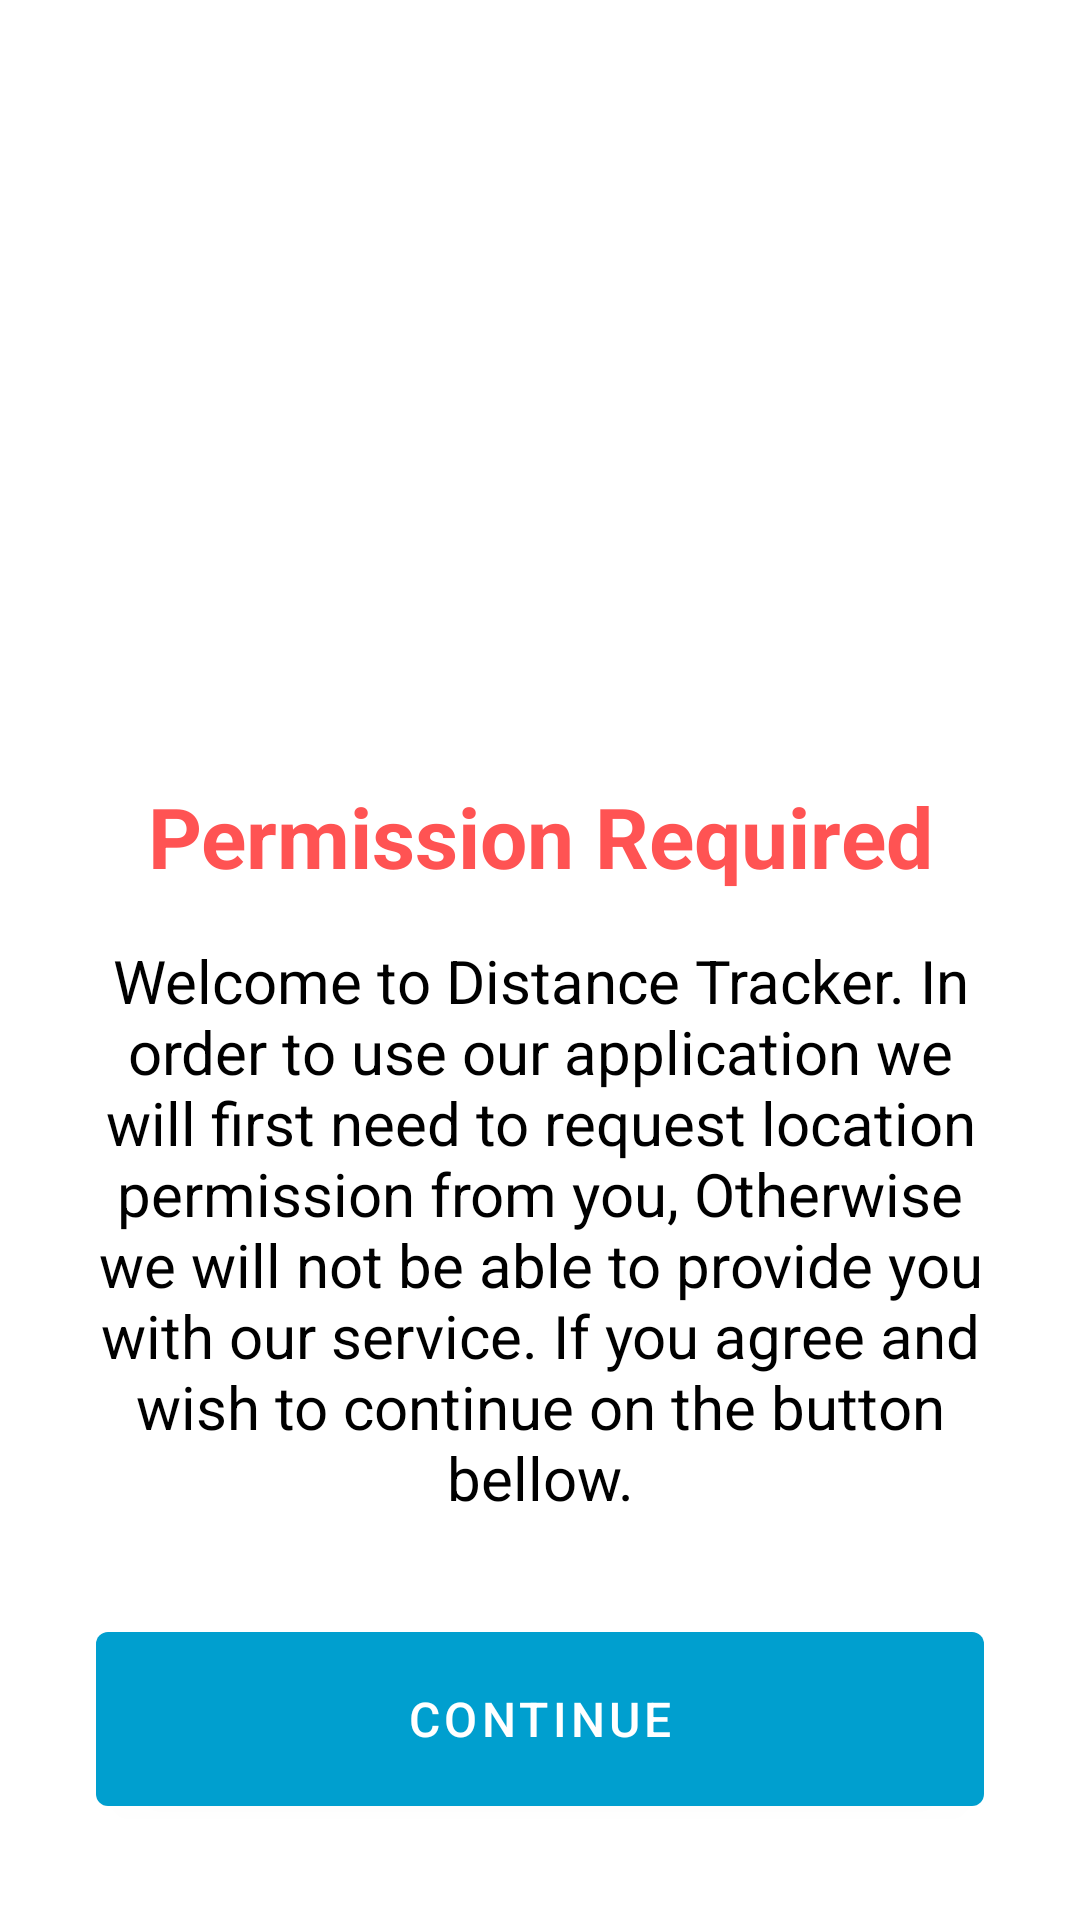

Write the Android layout XML for this screen, with the resource values it uses.
<!-- AndroidManifest.xml: application theme Theme.DistanceTrackerApp -->
<!-- res/layout/fragment_permission.xml -->
<?xml version="1.0" encoding="utf-8"?>
<layout xmlns:android="http://schemas.android.com/apk/res/android"
    xmlns:app="http://schemas.android.com/apk/res-auto"
    xmlns:tools="http://schemas.android.com/tools">

    <data>

    </data>

    <androidx.constraintlayout.widget.ConstraintLayout
        android:layout_width="match_parent"
        android:layout_height="match_parent"
        android:background="@color/white"
        tools:context=".ui.permission.PermissionFragment">


        <TextView
            android:id="@+id/txt_required_permission"
            android:layout_width="wrap_content"
            android:layout_height="wrap_content"
            android:layout_marginStart="32dp"
            android:layout_marginEnd="32dp"
            android:layout_marginBottom="16dp"
            android:text="@string/permission_required"
            android:textColor="@color/red"
            android:textSize="28sp"
            android:textStyle="bold"
            app:layout_constraintBottom_toTopOf="@+id/txt_request_permission"
            app:layout_constraintEnd_toEndOf="parent"
            app:layout_constraintStart_toStartOf="parent" />

        <TextView
            android:id="@+id/txt_request_permission"
            android:layout_width="0dp"
            android:layout_height="wrap_content"
            android:layout_marginStart="32dp"
            android:layout_marginEnd="32dp"
            android:layout_marginBottom="32dp"
            android:textSize="20sp"
            android:textColor="@color/black"
            android:textAlignment="center"
            android:text="@string/request_permission_description"
            app:layout_constraintBottom_toTopOf="@+id/btn_continue"
            app:layout_constraintEnd_toEndOf="parent"
            app:layout_constraintStart_toStartOf="parent" />

        <com.google.android.material.button.MaterialButton
            android:id="@+id/btn_continue"
            android:layout_width="0dp"
            android:layout_height="70dp"
            android:layout_marginStart="32dp"
            android:layout_marginEnd="32dp"
            android:layout_marginBottom="32dp"
            android:text="@string/continue_text"
            android:textSize="16sp"
            app:layout_constraintBottom_toBottomOf="parent"
            app:layout_constraintEnd_toEndOf="parent"
            app:layout_constraintStart_toStartOf="parent"
            tools:ignore="TextContrastCheck" />

        <ImageView
            android:id="@+id/imageView"
            android:layout_width="wrap_content"
            android:layout_height="wrap_content"
            android:layout_marginBottom="75dp"
            android:contentDescription="@string/location_image_description"
            android:src="@drawable/ic_welcome_image"
            app:layout_constraintBottom_toTopOf="@+id/txt_required_permission"
            app:layout_constraintEnd_toEndOf="parent"
            app:layout_constraintStart_toStartOf="parent" />

    </androidx.constraintlayout.widget.ConstraintLayout>
</layout>
<!-- resources referenced by this layout -->
<resources>
  <color name="black">#FF000000</color>
  <color name="red">#FF5353</color>
  <color name="white">#FFFFFFFF</color>
  <string name="continue_text">Continue</string>
  <string name="location_image_description">location image description</string>
  <string name="permission_required">Permission Required</string>
  <string name="request_permission_description">Welcome to Distance Tracker. In order to use our application we will first need to request location permission from you, Otherwise we will not be able to provide you with our service. If you agree and wish to continue on the button bellow.</string>
  <style name="Theme.DistanceTrackerApp" parent="Theme.MaterialComponents.DayNight.NoActionBar">
          
          <item name="colorPrimary">@color/blue_500</item>
          <item name="colorPrimaryVariant">@color/blue_700</item>
          <item name="colorOnPrimary">@color/white</item>
          
          <item name="colorSecondary">@color/teal_200</item>
          <item name="colorSecondaryVariant">@color/teal_700</item>
          <item name="colorOnSecondary">@color/black</item>
          
          <item name="android:statusBarColor" tools:targetApi="l">?attr/colorPrimaryVariant</item>
          
          <item name="bottomSheetDialogTheme">@style/CustomBottomSheetDialog</item>
      </style>
  <color name="blue_500">#009FCF</color>
  <color name="blue_700">#00719e</color>
  <color name="teal_200">#FF03DAC5</color>
  <color name="teal_700">#FF018786</color>
  <style name="CustomBottomSheetDialog" parent="@style/ThemeOverlay.MaterialComponents.BottomSheetDialog">
          <item name="bottomSheetStyle">@style/CustomBottomSheet</item>
      </style>
  <style name="CustomBottomSheet" parent="Widget.MaterialComponents.BottomSheet">
          <item name="shapeAppearanceOverlay">@style/CustomShapeAppearanceBottomSheetDialog</item>
      </style>
  <style name="CustomShapeAppearanceBottomSheetDialog">
          <item name="cornerFamily">rounded</item>
          <item name="cornerSizeTopLeft">16dp</item>
          <item name="cornerSizeTopRight">16dp</item>
          <item name="cornerSizeBottomLeft">0dp</item>
          <item name="cornerSizeBottomRight">0dp</item>
      </style>
</resources>
